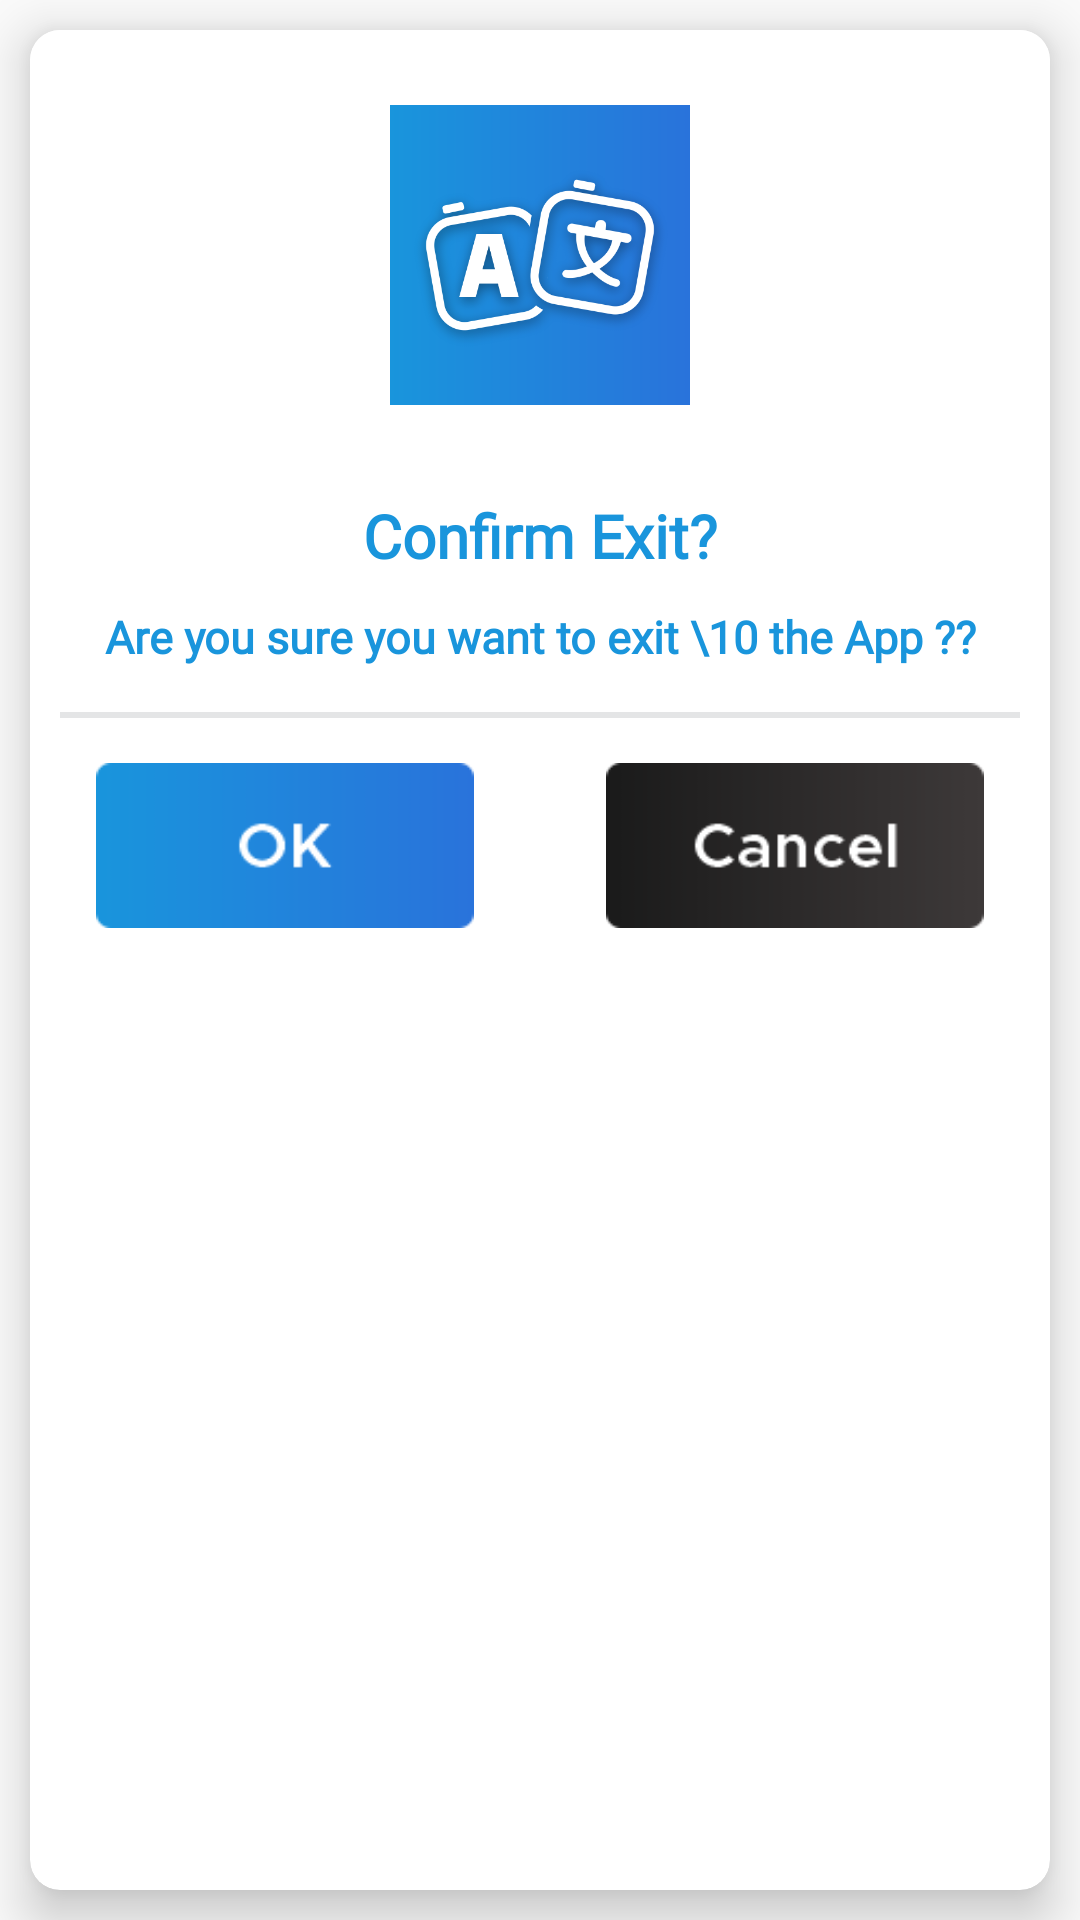

Produce the Android XML layout that renders to this screen, including the resource entries it uses.
<!-- AndroidManifest.xml: application theme AppTheme -->
<!-- res/layout/dialog_application_exit.xml -->
<?xml version="1.0" encoding="utf-8"?>
<LinearLayout xmlns:android="http://schemas.android.com/apk/res/android"

    xmlns:app="http://schemas.android.com/apk/res-auto"
    android:layout_width="match_parent"
    android:layout_height="wrap_content"
    android:layout_gravity="center"
    android:gravity="center"
    android:orientation="vertical">

    <androidx.cardview.widget.CardView
        android:layout_width="match_parent"
        android:layout_height="match_parent"
        android:layout_margin="10dp"
        app:cardCornerRadius="10dp"
        app:cardElevation="10dp">

        <LinearLayout
            android:layout_width="match_parent"
            android:layout_height="wrap_content"
            android:background="@color/white"
            android:orientation="vertical">

            <ImageView
                android:id="@+id/img"
                android:layout_width="match_parent"
                android:layout_height="150dp"
                android:layout_gravity="center"
                android:padding="25dp"
                android:src="@drawable/ic_logo"
                android:visibility="visible" />

            <TextView
                android:layout_width="match_parent"
                android:layout_height="wrap_content"
                android:layout_gravity="center"
                android:layout_margin="@dimen/value_5"
                android:fontFamily="@font/app_font"
                android:gravity="center"
                android:text="Confirm Exit?"
                android:textColor="@color/purplr"
                android:textSize="@dimen/_20sdp"
                android:textStyle="bold" />

            <LinearLayout
                android:layout_width="match_parent"
                android:layout_height="wrap_content"
                android:layout_gravity="center"
                android:layout_marginBottom="@dimen/_10sdp"
                android:gravity="center"
                android:orientation="horizontal"
                android:weightSum="1">

                <TextView
                    android:layout_width="match_parent"
                    android:layout_height="wrap_content"
                    android:layout_gravity="center"
                    android:layout_margin="@dimen/value_5"
                    android:fontFamily="@font/app_font"
                    android:gravity="center"
                    android:maxLines="2"
                    android:text="Are you sure you want to exit \10 the App ??"
                    android:textColor="@color/purplr"
                    android:textSize="@dimen/_15sdp"
                    android:textStyle="bold" />
            </LinearLayout>

            <View
                android:layout_width="match_parent"
                android:layout_height="2dp"
                android:layout_marginLeft="@dimen/_10sdp"
                android:layout_marginRight="@dimen/_10sdp"
                android:alpha="0.2"
                android:background="@color/selectColor" />

            <LinearLayout
                android:layout_width="match_parent"
                android:layout_height="wrap_content"
                android:layout_gravity="center"
                android:layout_marginTop="@dimen/_15sdp"
                android:layout_marginBottom="10dp"
                android:gravity="center"
                android:orientation="horizontal"
                android:visibility="visible">

                <ImageView
                    android:id="@+id/exit"
                    android:layout_width="match_parent"
                    android:layout_height="55dp"
                    android:layout_weight="1"
                    android:clickable="true"
                    android:src="@drawable/exitok" />

                <ImageView
                    android:id="@+id/canceled"
                    android:layout_width="match_parent"
                    android:layout_height="55dp"
                    android:layout_weight="1"
                    android:clickable="true"
                    android:src="@drawable/exitcancel" />
            </LinearLayout>
        </LinearLayout>
    </androidx.cardview.widget.CardView>
</LinearLayout>
<!-- resources referenced by this layout -->
<resources>
  <color name="purplr">#1995DC</color>
  <color name="selectColor">#7e8387</color>
  <color name="white">#ffffff</color>
  <dimen name="_10sdp">10dp</dimen>
  <dimen name="_15sdp">15dp</dimen>
  <dimen name="_20sdp">20dp</dimen>
  <dimen name="value_5">5dp</dimen>
  <!-- drawable exitcancel: png bitmap (drawable, 4950 bytes) -->
  <!-- drawable exitok: png bitmap (drawable, 4302 bytes) -->
  <!-- drawable ic_logo: png bitmap (drawable, 66212 bytes) -->
  <style name="AppTheme" parent="Theme.AppCompat.Light.DarkActionBar">
          
          <item name="windowActionBar">false</item>
          <item name="windowNoTitle">true</item>
          <item name="colorPrimary">@color/colorPrimary</item>
          <item name="colorPrimaryDark">@color/colorPrimaryDark</item>
          <item name="colorAccent">@color/colorAccent</item>
      </style>
  <color name="colorPrimary">#ff5440</color>
  <color name="colorPrimaryDark">#ff7a25</color>
  <color name="colorAccent">#03dac5</color>
</resources>
